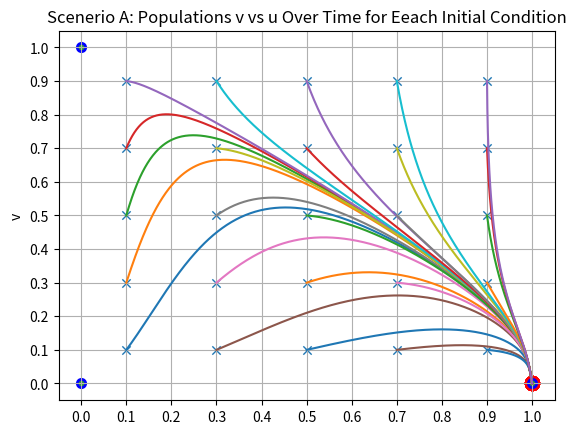
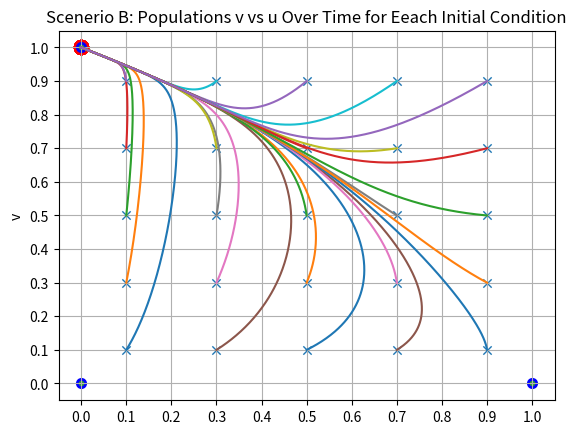
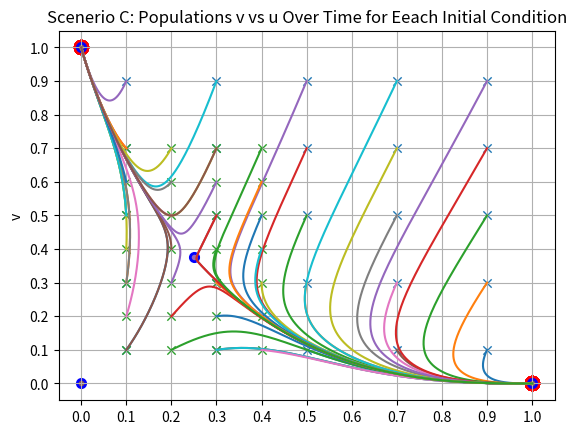
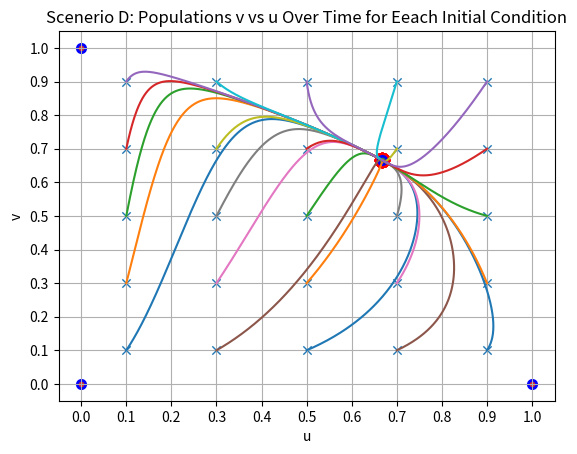
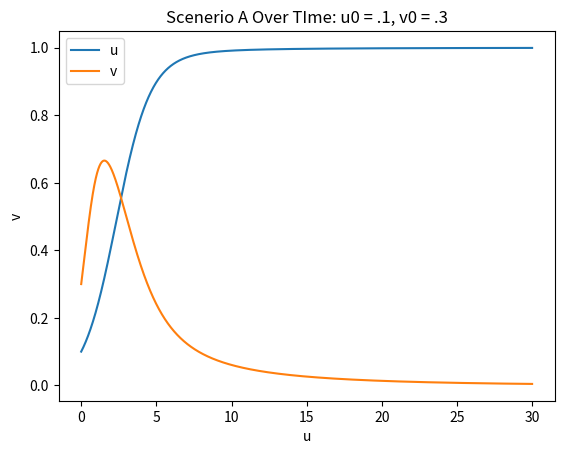
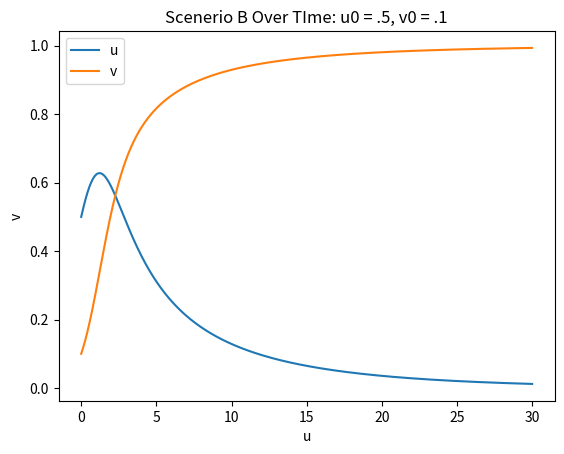
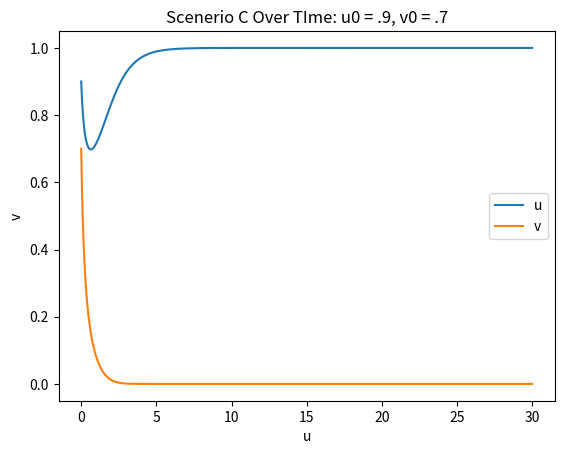
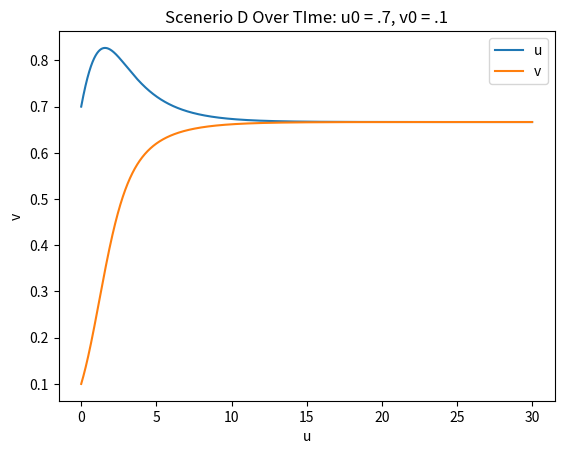

Here is the Python script that generated these plots, in order:
# -*- coding: utf-8 -*-
"""
math260finalcode.py
[redacted]
[redacted]
Date: 4/28/2022
"""

#imports
import matplotlib.pyplot as plt

#f functio for u
def fu(u,v,a):
    return (u*(1-u)-a*u*v)

#f function for v
def fv(u,v,B,lam):
    return (lam*v*(1-v)-B*u*v)
    
#RK4 function for population competition model
def RK4(a, B, lam,u0 ,v0, T, N):
    #creates list for t, N+1 long, spaced delta t apart
    tvec = [(i*T)/N for i in range(N+1)]

    #compute delta t
    dt = T/N
    
    #created empty u and v vectors, plugs in initial conditions for 0th entry
    uvec = [0. for i in range(N+1)]
    vvec = [0. for i in range(N+1)]
    uvec[0] = u0
    vvec[0] = v0
    
    #itterates through N and alters u and v vector based on functions and RK4
    for i in range(N):
        #set previous u and v entry conditions      
        un = uvec[i]
        vn = vvec[i]
        
        #computes k1 for u and v
        k1u = dt*fu(un,vn,a)
        k1v = dt*fv(un,vn,B,lam)
        #computes k2 for u and v
        k2u = dt*fu(un+(k1u/2),vn+(k1v/2),a)
        k2v = dt*fv(un+(k1u/2),vn+(k1v/2),B,lam)
        #computes k4 for u and v
        k3u = dt*fu(un+(k2u/2),vn+(k2v/2),a)
        k3v = dt*fv(un+(k2u/2),vn+(k2v/2),B,lam)
        #computes k4 for u and v
        k4u = dt*fu(un+k3u,vn+k3v,a)
        k4v = dt*fv(un+k3u,vn+k3v,B,lam)
        
        #computes new u and v entries based on RK4
        unplus1 = un + (k1u/6) + (k2u/3) + (k3u/3) + (k4u/6)
        vnplus1 = vn + (k1v/6) + (k2v/3) + (k3v/3) + (k4v/6)
        
        #updates i+1 entries of previoulsy empty u and v vectors
        uvec[i+1] = unplus1
        vvec[i+1] = vnplus1
    
    #return u as vector, v as vector, and time values
    return (uvec,vvec,tvec)

"""
main
"""
if __name__ == '__main__':
    #initial conditions given  
    u = [.1,.3,.5,.7,.9]
    v = [.1,.3,.5,.7,.9]
    
    #T and N same as used for hw6
    T = 100
    N = 10000
    
    
    #SCENARIO A
    #inputs given
    aA = .1
    BA = 2.1
    lamA = 2.
    
    #new figure
    plt.figure()
    
    #empty vectors for plotting startpoints
    ustartsA = []
    vstartsA = []
    
    #empty vectors for plotting endpoints
    uendsA = []
    vendsA = []
    
    #iterate through u and v to get each combination of initial conditions
    #plots each on same plot
    for i in range(len(u)):
        for j in range(len(v)):
            #combination of u and v
            u0A = u[i]
            v0A = v[j]
            #plug into RK4
            uvecA,vvecA,tvecA = RK4(aA,BA,lamA,u0A,v0A,T,N)
            #plot u and v output vecotrs, all on same plot
            plt.plot(uvecA,vvecA)
            
            #add start values to start vectors
            ustartsA.append(uvecA[0])
            vstartsA.append(vvecA[0])
            
            #add end values to end vectors
            uendsA.append(uvecA[N])
            vendsA.append(vvecA[N])
    
    #plot end vectors on same plot
    plt.scatter(ustartsA,vstartsA,marker="x",linewidths = 1)
    
    #plot end vectors on same plot
    plt.scatter(uendsA,vendsA,marker="o",edgecolors = 'r',linewidths = 5)
    
    #compute, plot, and print ubar and vbar from formulas
    ubarA = (lamA*(aA-1))/(aA*BA-lamA)
    vbarA = (BA-lamA)/(aA*BA-lamA)
    #not applicable so do not plot
    #plt.scatter(ubarA,vbarA,marker="o",edgecolors = 'b',linewidths = 2)
    print(ubarA,vbarA)
    
    #plot critical points (0,0), (0,1), and (1,0)
    plt.scatter([0,0,1],[0,1,0],marker="o",edgecolors = 'b',linewidths = 2)
    
    #format graph
    plt.title('Scenerio A: Populations v vs u Over Time for Eeach Initial Condition') # Set the title.    plt.xlabel('u') # Set the x-axis label.
    plt.ylabel('v') # Set the y-axis label.
    plt.grid() # add grid
    plt.xticks([0,.1,.2,.3,.4,.5,.6,.7,.8,.9,1]) #set x ticks by .1
    plt.yticks([0,.1,.2,.3,.4,.5,.6,.7,.8,.9,1]) #set y ticks by .1
    plt.savefig('RKscenA.png', bbox_inches='tight') # Save as a png file.
    plt.show() #show all plots for this figure
    
    
    #SCENARIO B
    
    #inputs given
    aB = 1.1
    BB = 1.
    lamB = 2.
    
    #new figure
    plt.figure()
    
    #empty vectors for plotting startpoints
    ustartsB = []
    vstartsB = []
    
    #empty vectors for plotting endpoints
    uendsB = []
    vendsB = []
    
    #iterate through u and v to get each combination of initial conditions
    #plots each on same plot
    for i in range(len(u)):
        for j in range(len(v)):
            #combination of u and v
            u0B = u[i]
            v0B = v[j]
            #plug into RK4
            uvecB,vvecB,tvecB = RK4(aB,BB,lamB,u0B,v0B,T,N)
            #plot u and v output vecotrs, all on same plot
            plt.plot(uvecB,vvecB)
            
            #add start values to start vectors
            ustartsB.append(uvecB[0])
            vstartsB.append(vvecB[0])
            
            #add end values to end vectors
            uendsB.append(uvecB[N])
            vendsB.append(vvecB[N])
    
    #plot end vectors on same plot
    plt.scatter(ustartsB,vstartsB,marker="x",linewidths = 1)
    
    #plot end vectors on same plot
    plt.scatter(uendsB,vendsB,marker="o",edgecolors = 'r',linewidths = 5)
    
    #compute, plot, and print ubar and vbar from formulas
    ubarB = (lamB*(aB-1))/(aB*BB-lamB)
    vbarB = (BB-lamB)/(aB*BB-lamB)
    #not applicable so do not plot
    #plt.scatter(ubarB,vbarB,marker="o",edgecolors = 'b',linewidths = 2)
    print(ubarB,vbarB)
    
    #plot critical points (0,0), (0,1), and (1,0)
    plt.scatter([0,0,1],[0,1,0],marker="o",edgecolors = 'b',linewidths = 2)
    
    #format graph
    plt.title('Scenerio B: Populations v vs u Over Time for Eeach Initial Condition') # Set the title.    plt.xlabel('u') # Set the x-axis label.
    plt.ylabel('v') # Set the y-axis label.
    plt.grid() # add grid
    plt.xticks([0,.1,.2,.3,.4,.5,.6,.7,.8,.9,1]) #set x ticks by .1
    plt.yticks([0,.1,.2,.3,.4,.5,.6,.7,.8,.9,1]) #set y ticks by .1
    plt.savefig('RKscenB.png', bbox_inches='tight') # Save as a png file.
    plt.show() #show all plots for this figure


    #SCENARIO C
    
    #inputs given
    aC = 2.
    BC = 5.
    lamC = 2.
    
    #new figure
    plt.figure()
    
    #empty vectors for plotting startpoints
    ustartsC = []
    vstartsC = []
    
    #empty vectors for plotting endpoints
    uendsC = []
    vendsC = []
    
    #iterate through u and v to get each combination of initial conditions
    #plots each on same plot
    for i in range(len(u)):
        for j in range(len(v)):
            #combination of u and v
            u0C = u[i]
            v0C = v[j]
            #plug into RK4
            uvecC,vvecC,tvecC = RK4(aC,BC,lamC,u0C,v0C,T,N)
            #plot u and v output vecotrs, all on same plot
            plt.plot(uvecC,vvecC)
            
            #add start values to start vectors
            ustartsC.append(uvecC[0])
            vstartsC.append(vvecC[0])
            
            #add end values to end vectors
            uendsC.append(uvecC[N])
            vendsC.append(vvecC[N])
            
    #plot end vectors on same plot
    plt.scatter(ustartsC,vstartsC,marker="x",linewidths = 1)
    
    #plot end vectors on same plot
    plt.scatter(uendsC,vendsC,marker="o",edgecolors = 'r',linewidths = 5)
    
    #add extra plots around critical point (ubar,vbar)
    
    #additional starting points
    u2 = [.1,.2,.3,.4]
    v2 = [.1,.2,.3,.4,.5,.6,.7]
    
    #the rest is the same but for new staritng points...
    #empty vectors for plotting startpoints
    ustartsC2 = []
    vstartsC2 = []
    
    #empty vectors for plotting endpoints
    uendsC2 = []
    vendsC2 = []
    
    #iterate through u and v to get each combination of initial conditions
    #plots each on same plot
    for i in range(len(u2)):
        for j in range(len(v2)):
            #combination of u and v
            u0C2 = u2[i]
            v0C2 = v2[j]
            #plug into RK4
            uvecC2,vvecC2,tvecC2 = RK4(aC,BC,lamC,u0C2,v0C2,T,N)
            #plot u and v output vecotrs, all on same plot
            plt.plot(uvecC2,vvecC2)
            
            #add start values to start vectors
            ustartsC2.append(uvecC2[0])
            vstartsC2.append(vvecC2[0])
            
            #add end values to end vectors
            uendsC2.append(uvecC2[N])
            vendsC2.append(vvecC2[N])
    
    #plot end vectors on same plot
    plt.scatter(ustartsC2,vstartsC2,marker="x",linewidths = 1)
    
    #plot end vectors on same plot
    plt.scatter(uendsC2,vendsC2,marker="o",edgecolors = 'r',linewidths = 5)
    
    #compute, plot, and print ubar and vbar from formulas
    ubarC = (lamC*(aC-1))/(aC*BC-lamC)
    vbarC = (BC-lamC)/(aC*BC-lamC)
    plt.scatter(ubarC,vbarC,marker="o",edgecolors = 'b',linewidths = 2)
    print(ubarC,vbarC)
    
    #plot critical points (0,0), (0,1), and (1,0)
    plt.scatter([0,0,1],[0,1,0],marker="o",edgecolors = 'b',linewidths = 2)
    
    #format graph
    plt.title('Scenerio C: Populations v vs u Over Time for Eeach Initial Condition') # Set the title.    plt.xlabel('u') # Set the x-axis label.
    plt.ylabel('v') # Set the y-axis label.
    plt.grid() # add grid
    plt.xticks([0,.1,.2,.3,.4,.5,.6,.7,.8,.9,1]) #set x ticks by .1
    plt.yticks([0,.1,.2,.3,.4,.5,.6,.7,.8,.9,1]) #set y ticks by .1
    plt.savefig('RKscenC.png', bbox_inches='tight') # Save as a png file.
    plt.show() #show all plots for this figure


    #SCENARIO D
    
    #inputs given
    aD = .5
    BD = 1.
    lamD = 2.
    
    #new figure
    plt.figure()
    
    #empty vectors for plotting startpoints
    ustartsD = []
    vstartsD = []
    
    #empty vectors for plotting endpoints
    uendsD = []
    vendsD = []
    
    #iterate through u and v to get each combination of initial conditions
    #plots each on same plot
    for i in range(len(u)):
        for j in range(len(v)):
            #combination of u and v
            u0D = u[i]
            v0D = v[j]
            u0D2 = u[i]
            v0D2 = v[j]
            
            #plug into RK4
            uvecD,vvecD,tvecD = RK4(aD,BD,lamD,u0D,v0D,T,N)
            #plot u and v output vecotrs, all on same plot
            plt.plot(uvecD,vvecD)
            
            #add start values to start vectors
            ustartsD.append(uvecD[0])
            vstartsD.append(vvecD[0])
            
            #add end values to end vectors
            uendsD.append(uvecD[N])
            vendsD.append(vvecD[N])

    #plot end vectors on same plot
    plt.scatter(ustartsD,vstartsD,marker="x",linewidths = 1)
    
    #plot end vectors on same plot
    plt.scatter(uendsD,vendsD,marker="o",edgecolors = 'r',linewidths = 5)
    
    #compute, plot, and print ubar and vbar from formulas
    ubarD = (lamD*(aD-1))/(aD*BD-lamD)
    vbarD = (BD-lamD)/(aD*BD-lamD)
    plt.scatter(ubarD,vbarD,marker="o",edgecolors = 'b',linewidths = 2)
    print(ubarD,vbarD)
    
    #plot critical points (0,0), (0,1), and (1,0)
    plt.scatter([0,0,1],[0,1,0],marker="o",edgecolors = 'b',linewidths = 2)
    
    #format graph
    plt.title('Scenerio D: Populations v vs u Over Time for Eeach Initial Condition') # Set the title.
    plt.xlabel('u') # Set the x-axis label.
    plt.ylabel('v') # Set the y-axis label.
    plt.grid() # add grid
    plt.xticks([0,.1,.2,.3,.4,.5,.6,.7,.8,.9,1]) #set x ticks by .1
    plt.yticks([0,.1,.2,.3,.4,.5,.6,.7,.8,.9,1]) #set y ticks by .1
    plt.savefig('RKscenD.png', bbox_inches='tight') # Save as a png file.
    plt.show() #show all plots for this figure
    

    #plot u and v vs time for 1 case from each scenerio
    
    #shorter time for better analysis
    T = 30
    
    #A
    #initial condition
    u0 = .1
    v0 = .3
    
    #run RK4
    uvec,vvec,tvec = RK4(aA,BA,lamA,u0,v0,T,N)
    
    #plot
    plt.figure() #new figure
    plt.plot(tvec,uvec,label = 'u') #plot u over time
    plt.plot(tvec,vvec,label = 'v') #plot v over time
    plt.title('Scenerio A Over TIme: u0 = .1, v0 = .3') # Set the title.
    plt.xlabel('u') # Set the x-axis label.
    plt.ylabel('v') # Set the y-axis label.
    plt.legend() #show legend
    plt.savefig('RKscenAtime.png', bbox_inches='tight') # Save as a png file.
    plt.show() #show all plots for this figure
    
    #B
    #initial condition
    u0 = .5
    v0 = .1
    
    #run RK4
    uvec,vvec,tvec = RK4(aB,BB,lamB,u0,v0,T,N)
    
    #plot
    plt.figure() #new figure
    plt.plot(tvec,uvec,label = 'u') #plot u over time
    plt.plot(tvec,vvec,label = 'v') #plot v over time
    plt.title('Scenerio B Over TIme: u0 = .5, v0 = .1') # Set the title.
    plt.xlabel('u') # Set the x-axis label.
    plt.ylabel('v') # Set the y-axis label.
    plt.legend() #show legend
    plt.savefig('RKscenBtime.png', bbox_inches='tight') # Save as a png file.
    plt.show() #show all plots for this figure
    
    #C
    #initial condition
    u0 = .9
    v0 = .7
    
    #run RK4
    uvec,vvec,tvec = RK4(aC,BC,lamC,u0,v0,T,N)
    
    #plot
    plt.figure() #new figure
    plt.plot(tvec,uvec,label = 'u') #plot u over time
    plt.plot(tvec,vvec,label = 'v') #plot v over time
    plt.title('Scenerio C Over TIme: u0 = .9, v0 = .7') # Set the title.
    plt.xlabel('u') # Set the x-axis label.
    plt.ylabel('v') # Set the y-axis label.
    plt.legend() #show legend
    plt.savefig('RKscenCtime.png', bbox_inches='tight') # Save as a png file.
    plt.show() #show all plots for this figure
    
    #D
    #initial condition
    u0 = .7
    v0 = .1
    
    #run RK4
    uvec,vvec,tvec = RK4(aD,BD,lamD,u0,v0,T,N)
    
    #plot
    plt.figure() #new figure
    plt.plot(tvec,uvec,label = 'u') #plot u over time
    plt.plot(tvec,vvec,label = 'v') #plot v over time
    plt.title('Scenerio D Over TIme: u0 = .7, v0 = .1') # Set the title.
    plt.xlabel('u') # Set the x-axis label.
    plt.ylabel('v') # Set the y-axis label.
    plt.legend() #show legend
    plt.savefig('RKscenDtime.png', bbox_inches='tight') # Save as a png file.
    plt.show() #show all plots for this figure